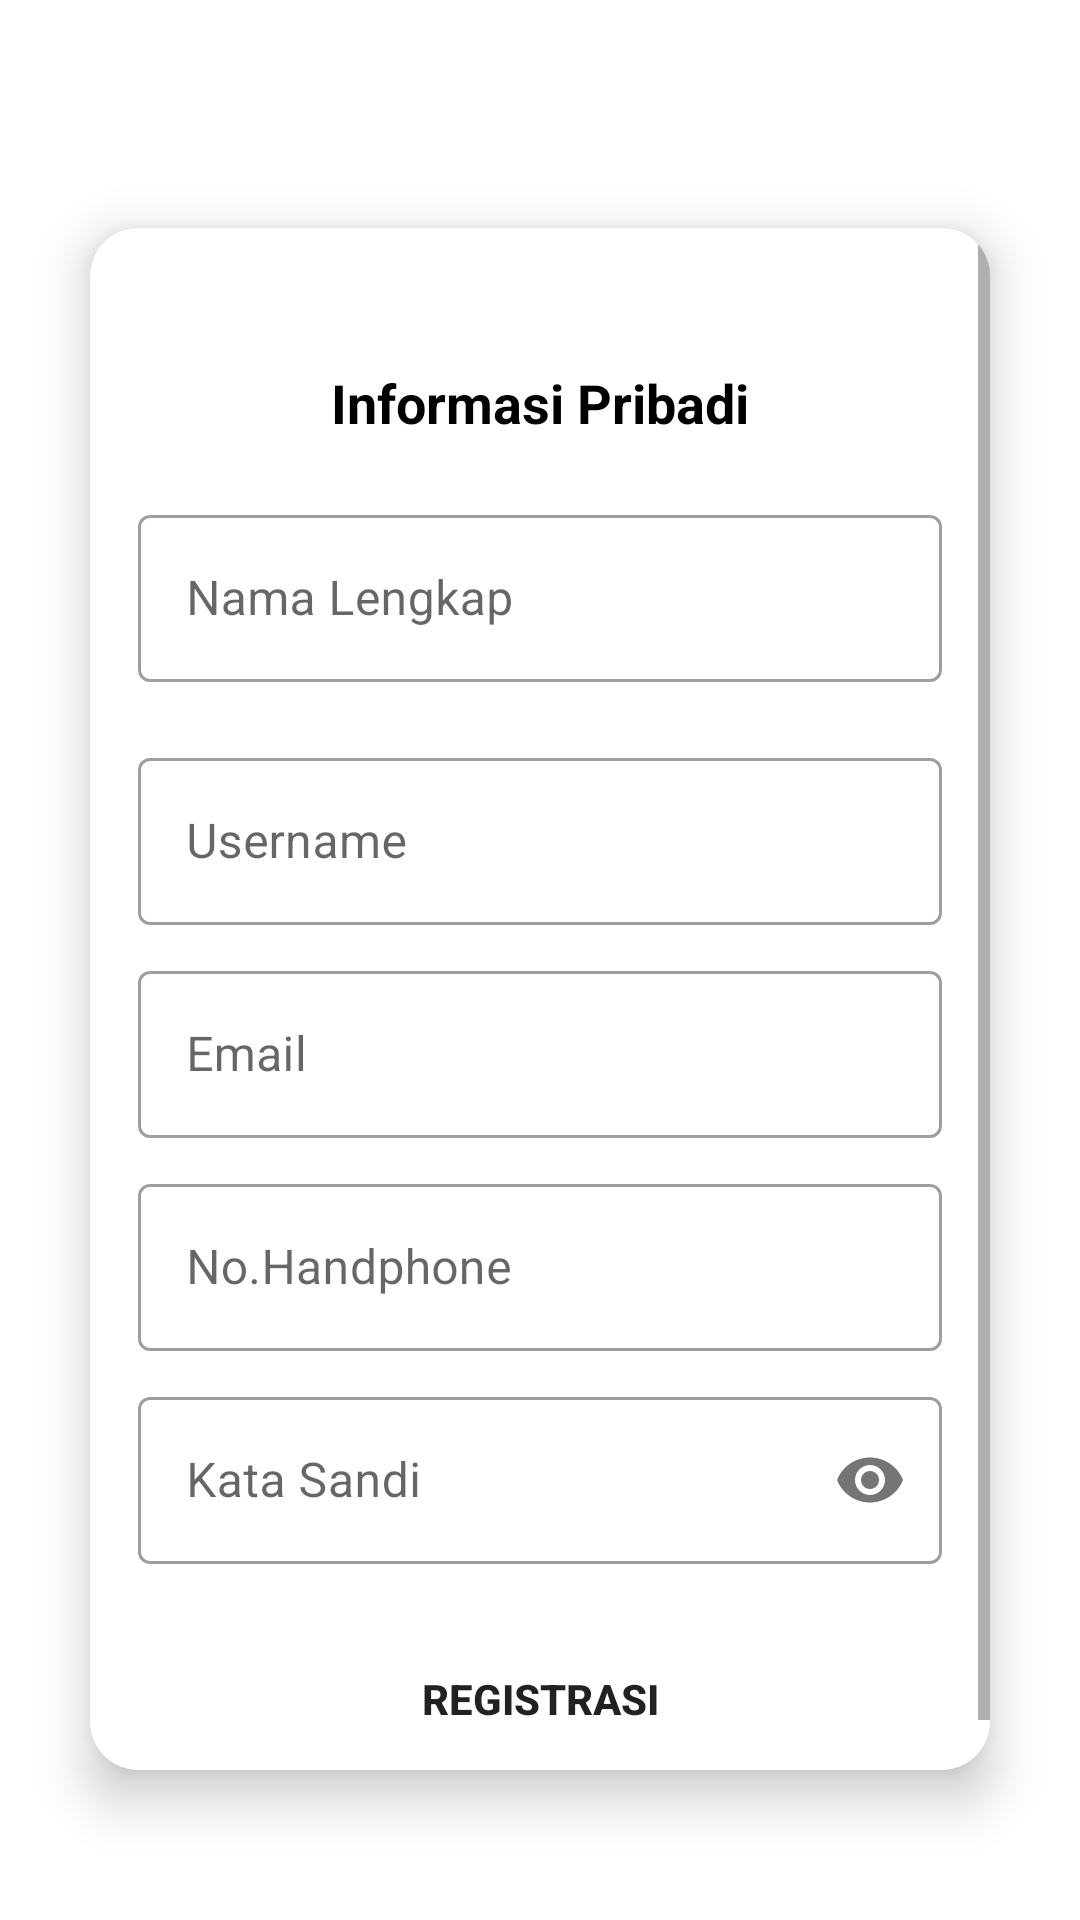

Here is an Android app screen rendered from its layout file. Give the layout XML and the strings, colors and styles it references.
<!-- AndroidManifest.xml: application theme Theme.IBook -->
<!-- res/layout/activity_register.xml -->
<?xml version="1.0" encoding="utf-8"?>
<androidx.constraintlayout.widget.ConstraintLayout xmlns:android="http://schemas.android.com/apk/res/android"
    xmlns:app="http://schemas.android.com/apk/res-auto"
    xmlns:tools="http://schemas.android.com/tools"
    android:layout_width="match_parent"
    android:layout_height="match_parent"
    tools:context=".RegisterActivity">

    <View
        android:id="@+id/view"
        android:layout_width="match_parent"
        android:layout_height="0dp"
        android:background="@drawable/bg_login"
        app:layout_constraintEnd_toEndOf="parent"
        app:layout_constraintHeight_percent="0.5"
        app:layout_constraintStart_toStartOf="parent"
        app:layout_constraintTop_toTopOf="parent" />


    <ImageView
        android:id="@+id/backButton"
        android:layout_width="40dp"
        android:layout_height="40dp"
        android:contentDescription="@string/image"
        android:layout_marginTop="16sp"
        android:layout_marginStart="16sp"
        android:src="@drawable/ic_baseline_arrow_back_24"
        app:layout_constraintStart_toStartOf="parent"
        app:layout_constraintTop_toTopOf="parent" />

    <TextView
        android:id="@+id/textView2"
        android:layout_width="wrap_content"
        android:layout_height="wrap_content"
        android:layout_marginStart="16sp"
        android:text="Registrasi Kustomer"
        android:textColor="@color/white"
        android:textSize="20sp"
        android:textStyle="bold"
        app:layout_constraintBottom_toBottomOf="@+id/backButton"
        app:layout_constraintStart_toEndOf="@+id/backButton"
        app:layout_constraintTop_toTopOf="@+id/backButton" />

    <androidx.cardview.widget.CardView
        android:layout_width="match_parent"
        android:layout_height="0dp"
        android:layout_marginBottom="50dp"
        android:layout_marginStart="30dp"
        android:layout_marginTop="20dp"
        android:layout_marginEnd="30dp"
        app:cardCornerRadius="16sp"
        app:cardElevation="10dp"
        app:layout_constraintBottom_toBottomOf="parent"
        app:layout_constraintEnd_toEndOf="parent"
        app:layout_constraintStart_toStartOf="parent"
        app:layout_constraintTop_toBottomOf="@+id/backButton">

        <ScrollView
            android:layout_width="match_parent"
            android:layout_height="match_parent">


            <LinearLayout
                android:layout_width="match_parent"
                android:layout_height="wrap_content"
                android:orientation="vertical"
                android:padding="16sp">

                <TextView
                    android:layout_width="wrap_content"
                    android:layout_height="wrap_content"
                    android:layout_gravity="center"
                    android:layout_marginTop="30dp"
                    android:text="Informasi Pribadi"
                    android:textColor="@color/black"
                    android:textSize="18sp"
                    android:textStyle="bold" />

                <com.google.android.material.textfield.TextInputLayout
                    style="@style/Widget.MaterialComponents.TextInputLayout.OutlinedBox"
                    android:layout_width="match_parent"
                    android:layout_height="wrap_content"
                    android:layout_marginTop="20dp">

                    <com.google.android.material.textfield.TextInputEditText
                        android:id="@+id/name"
                        android:layout_width="match_parent"
                        android:layout_height="wrap_content"
                        android:hint="Nama Lengkap"
                        android:inputType="textCapWords" />

                </com.google.android.material.textfield.TextInputLayout>


                <com.google.android.material.textfield.TextInputLayout
                    style="@style/Widget.MaterialComponents.TextInputLayout.OutlinedBox"
                    android:layout_width="match_parent"
                    android:layout_height="wrap_content"
                    android:layout_marginTop="20dp">

                    <com.google.android.material.textfield.TextInputEditText
                        android:id="@+id/username"
                        android:layout_width="match_parent"
                        android:layout_height="wrap_content"
                        android:hint="Username"
                        android:inputType="text" />

                </com.google.android.material.textfield.TextInputLayout>

                <com.google.android.material.textfield.TextInputLayout
                    style="@style/Widget.MaterialComponents.TextInputLayout.OutlinedBox"
                    android:layout_width="match_parent"
                    android:layout_height="wrap_content"
                    android:layout_marginTop="10dp">

                    <com.google.android.material.textfield.TextInputEditText
                        android:id="@+id/email"
                        android:layout_width="match_parent"
                        android:layout_height="wrap_content"
                        android:hint="Email"
                        android:inputType="textEmailAddress" />

                </com.google.android.material.textfield.TextInputLayout>

                <com.google.android.material.textfield.TextInputLayout
                    style="@style/Widget.MaterialComponents.TextInputLayout.OutlinedBox"
                    android:layout_width="match_parent"
                    android:layout_height="wrap_content"
                    android:layout_marginTop="10dp">

                    <com.google.android.material.textfield.TextInputEditText
                        android:id="@+id/phone"
                        android:layout_width="match_parent"
                        android:layout_height="wrap_content"
                        android:hint="No.Handphone"
                        android:inputType="phone" />

                </com.google.android.material.textfield.TextInputLayout>

                <com.google.android.material.textfield.TextInputLayout
                    style="@style/Widget.MaterialComponents.TextInputLayout.OutlinedBox"
                    android:layout_width="match_parent"
                    android:layout_height="wrap_content"
                    app:passwordToggleEnabled="true"
                    android:layout_marginTop="10dp">

                    <com.google.android.material.textfield.TextInputEditText
                        android:id="@+id/password"
                        android:layout_width="match_parent"
                        android:layout_height="wrap_content"
                        android:hint="Kata Sandi"
                        android:inputType="textPassword" />

                </com.google.android.material.textfield.TextInputLayout>


                <ProgressBar
                    android:id="@+id/progressBar"
                    android:layout_width="wrap_content"
                    android:layout_height="wrap_content"
                    android:layout_gravity="center"
                    android:layout_marginTop="20dp"
                    android:visibility="gone" />

                <Button
                    android:layout_width="match_parent"
                    android:layout_height="50dp"
                    android:layout_marginTop="20dp"
                    android:id="@+id/register"
                    android:background="@drawable/bg_rounded"
                    android:text="REGISTRASI"
                    android:textStyle="bold" />

            </LinearLayout>


        </ScrollView>

    </androidx.cardview.widget.CardView>
</androidx.constraintlayout.widget.ConstraintLayout>
<!-- resources referenced by this layout -->
<resources>
  <!-- drawable bg_login (drawable) -->
  <?xml version="1.0" encoding="utf-8"?>
  <shape xmlns:android="http://schemas.android.com/apk/res/android" android:shape="rectangle">
  
      <solid android:color="@color/orange" />
      <corners android:bottomRightRadius="40dp" android:bottomLeftRadius="40dp" />
  
  </shape>
  <!-- drawable bg_rounded (drawable) -->
  <?xml version="1.0" encoding="utf-8"?>
  <shape xmlns:android="http://schemas.android.com/apk/res/android" android:shape="rectangle">
  
      <corners android:radius="25dp" />
  
  </shape>
  <string name="image">image</string>
  <style name="Theme.IBook" parent="Theme.MaterialComponents.Light.NoActionBar">
          
          <item name="colorPrimary">#FF9800</item>
          <item name="colorPrimaryVariant">#FF9800</item>
          <item name="colorOnPrimary">@color/white</item>
          
          <item name="colorSecondary">#FF9800</item>
          <item name="colorSecondaryVariant">#FF9800</item>
          <item name="colorOnSecondary">@color/black</item>
          
          <item name="android:statusBarColor" tools:targetApi="l">?attr/colorPrimaryVariant</item>
          
      </style>
  <!-- not gathered from this repository: default colours our renderer supplied (Android Studio template values) -->
  <color name="black">#FF000000</color>
  <color name="white">#FFFFFFFF</color>
</resources>
